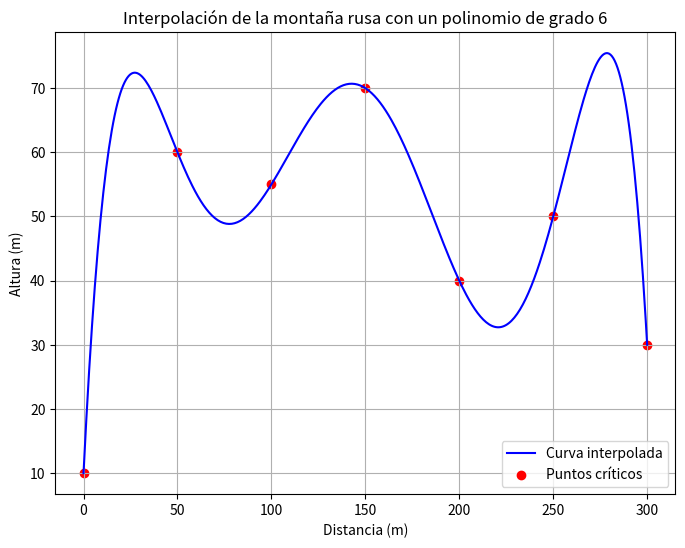

Here is the Python script that generated this plot:
import numpy as np
import matplotlib.pyplot as plt

distancias = np.array([0, 50, 100, 150, 200, 250, 300])
alturas = np.array([10, 60, 55, 70, 40, 50, 30])

# matriz de vandermonde
vandermonde_matrix = np.vander(distancias, increasing=True)

# resolver el sistema
coeficientes = np.linalg.solve(vandermonde_matrix, alturas)

# esto genera el polinomio a traves de los coeficientes
polinomio = np.poly1d(coeficientes[::-1])

x_vals = np.linspace(0, 300, 400)
y_vals = polinomio(x_vals)

plt.figure(figsize=(8, 6))
plt.plot(x_vals, y_vals, label="Curva interpolada", color="blue")
plt.scatter(distancias, alturas, color="red", label="Puntos críticos")
plt.title("Interpolación de la montaña rusa con un polinomio de grado 6")
plt.xlabel("Distancia (m)")
plt.ylabel("Altura (m)")
plt.legend()
plt.grid(True)
plt.show()


